Labelled photos from "snake-gourd-leaf-disease-prediction", an image-classification folder in Reyad02/snake-gourd-leaf-disease-prediction. The possible labels are: anthracnose, healthy, yellow.

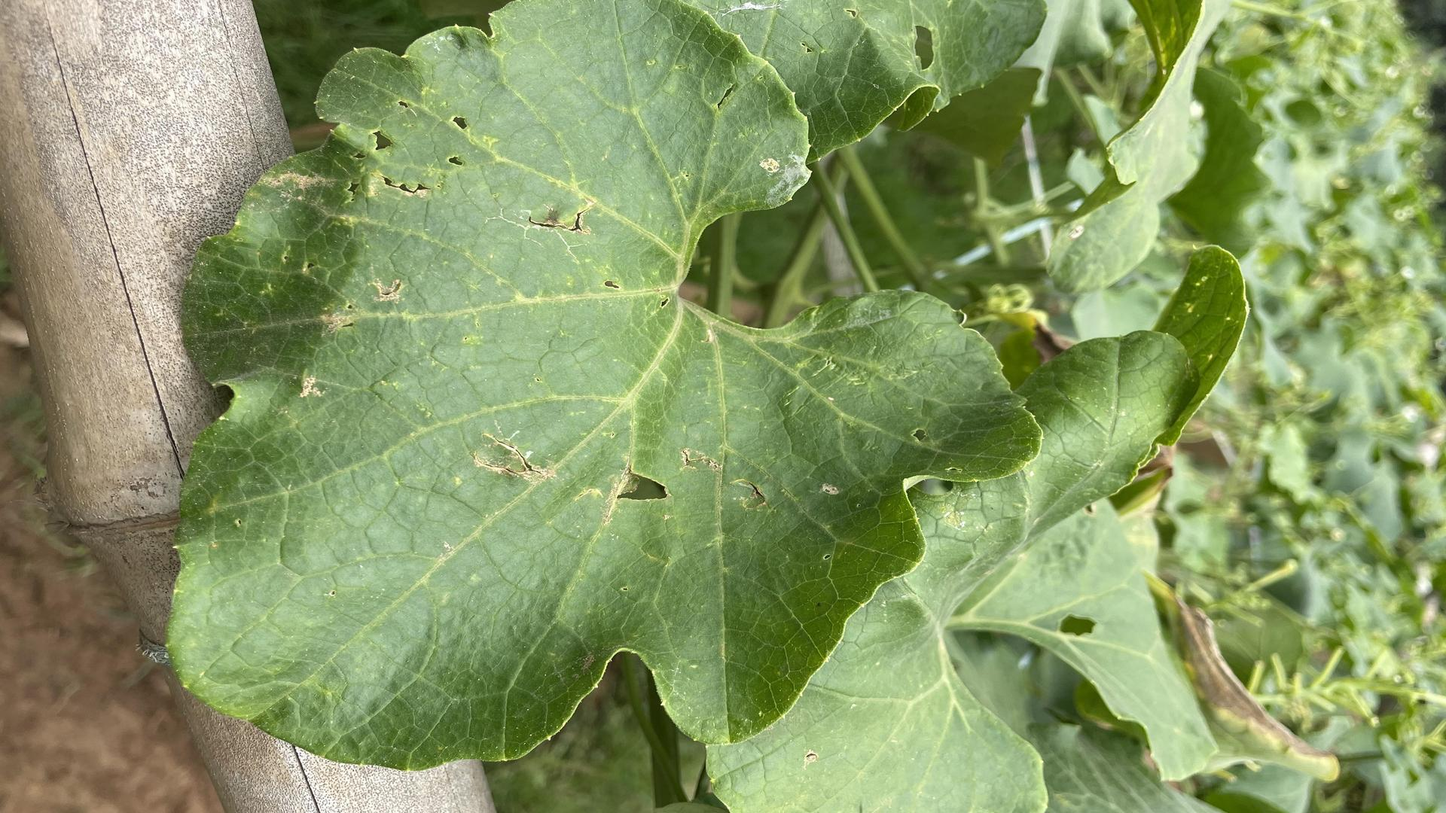
Label: yellow

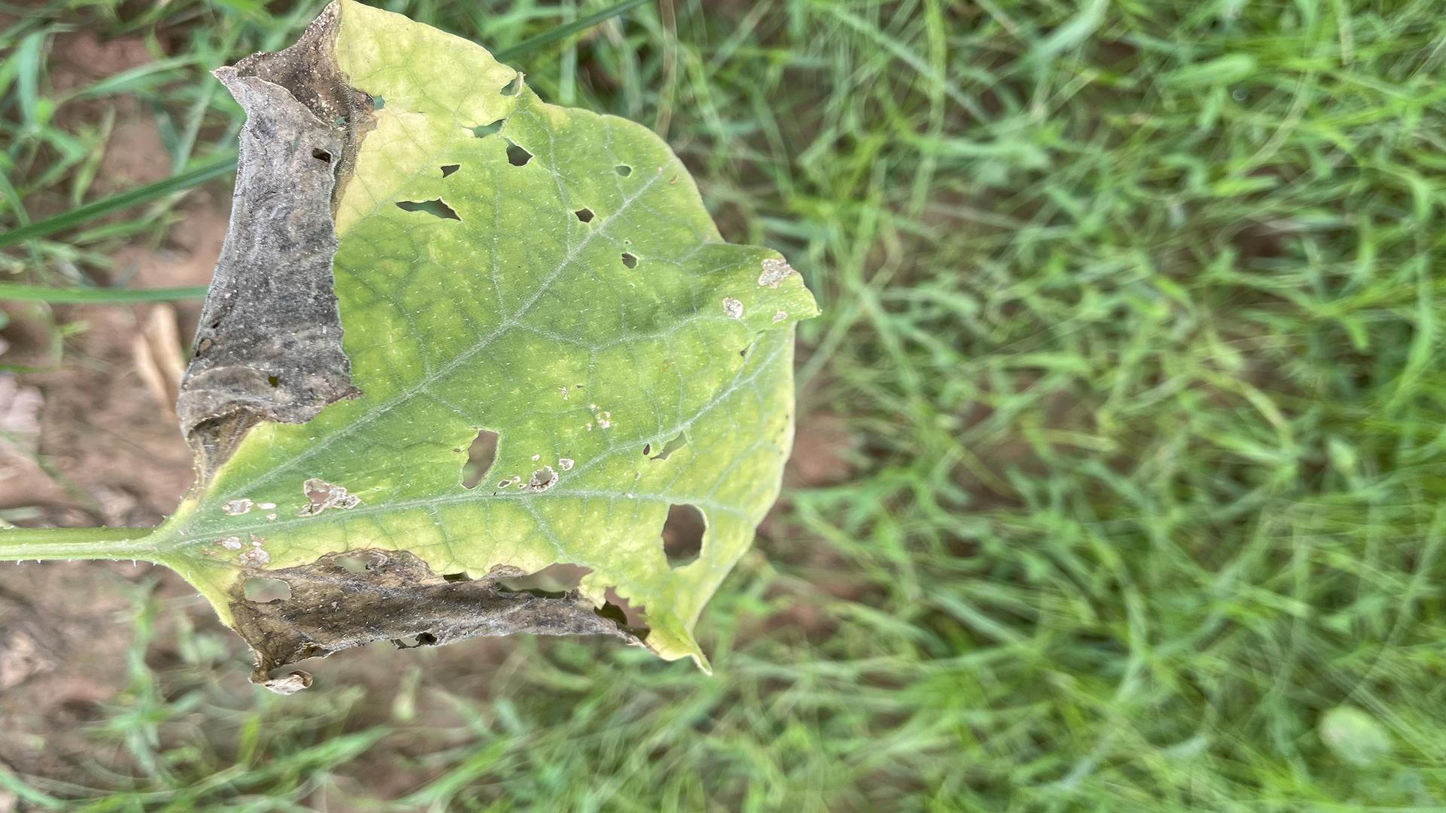
Label: anthracnose

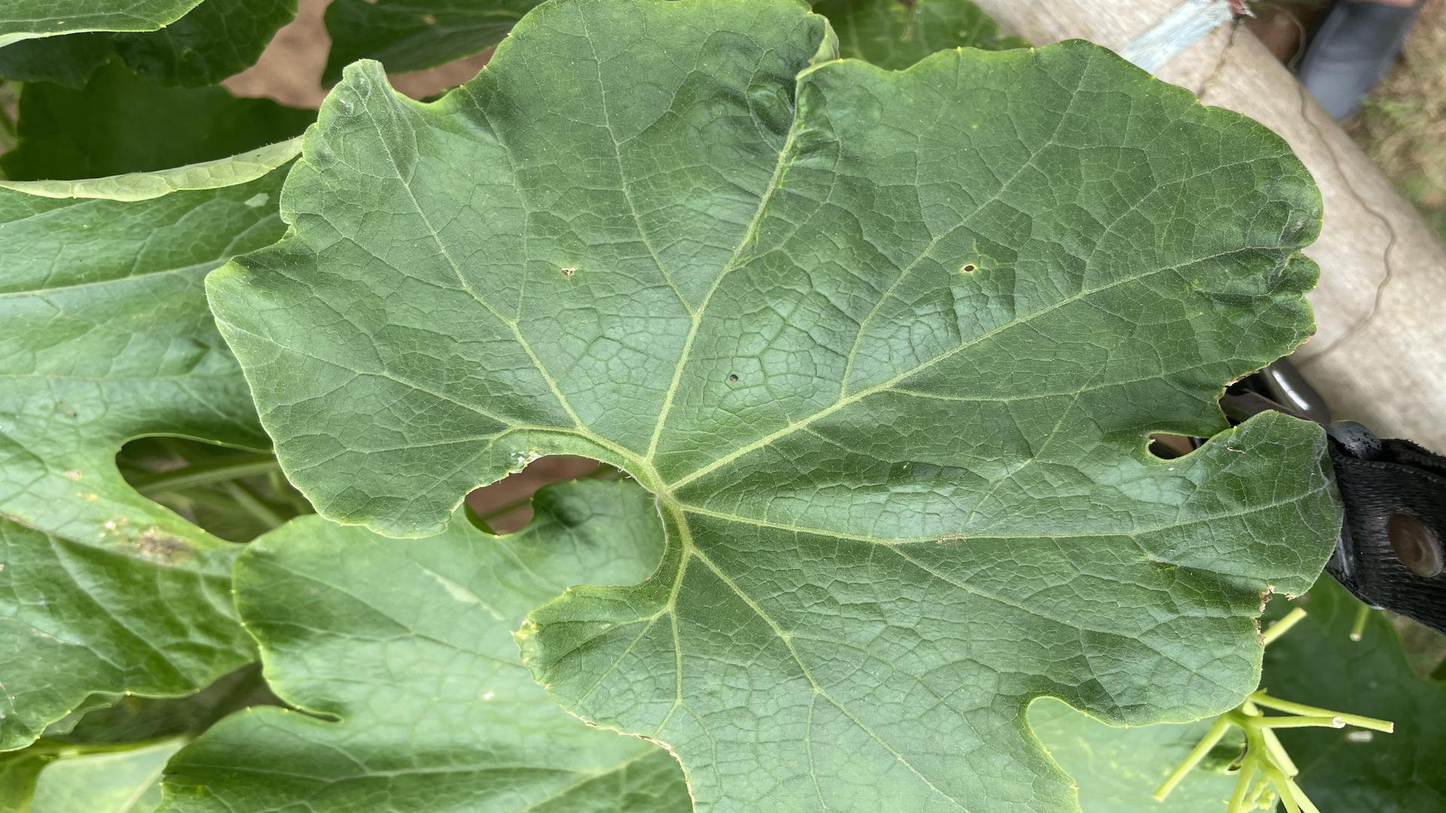
Label: healthy

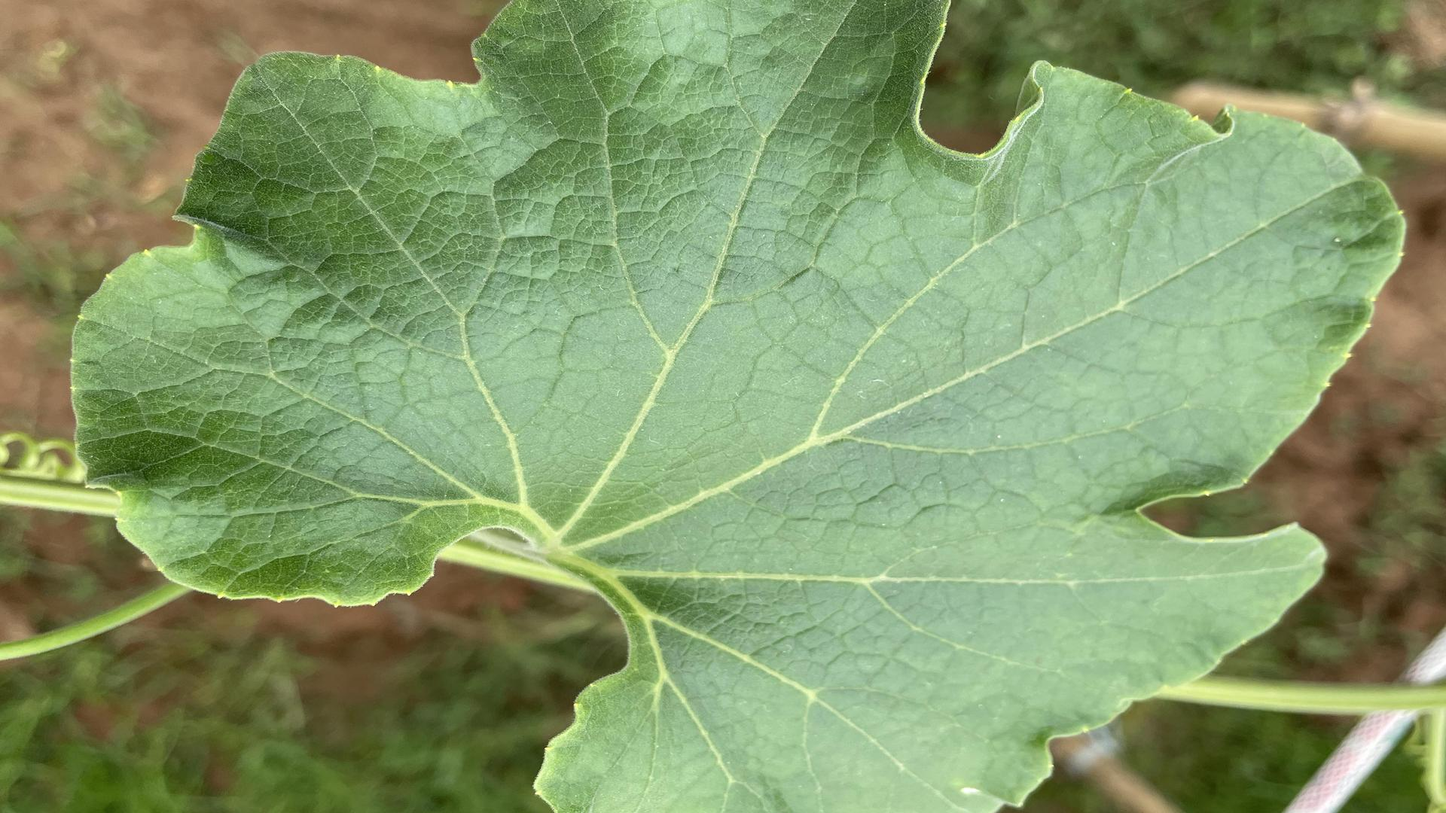
Label: healthy

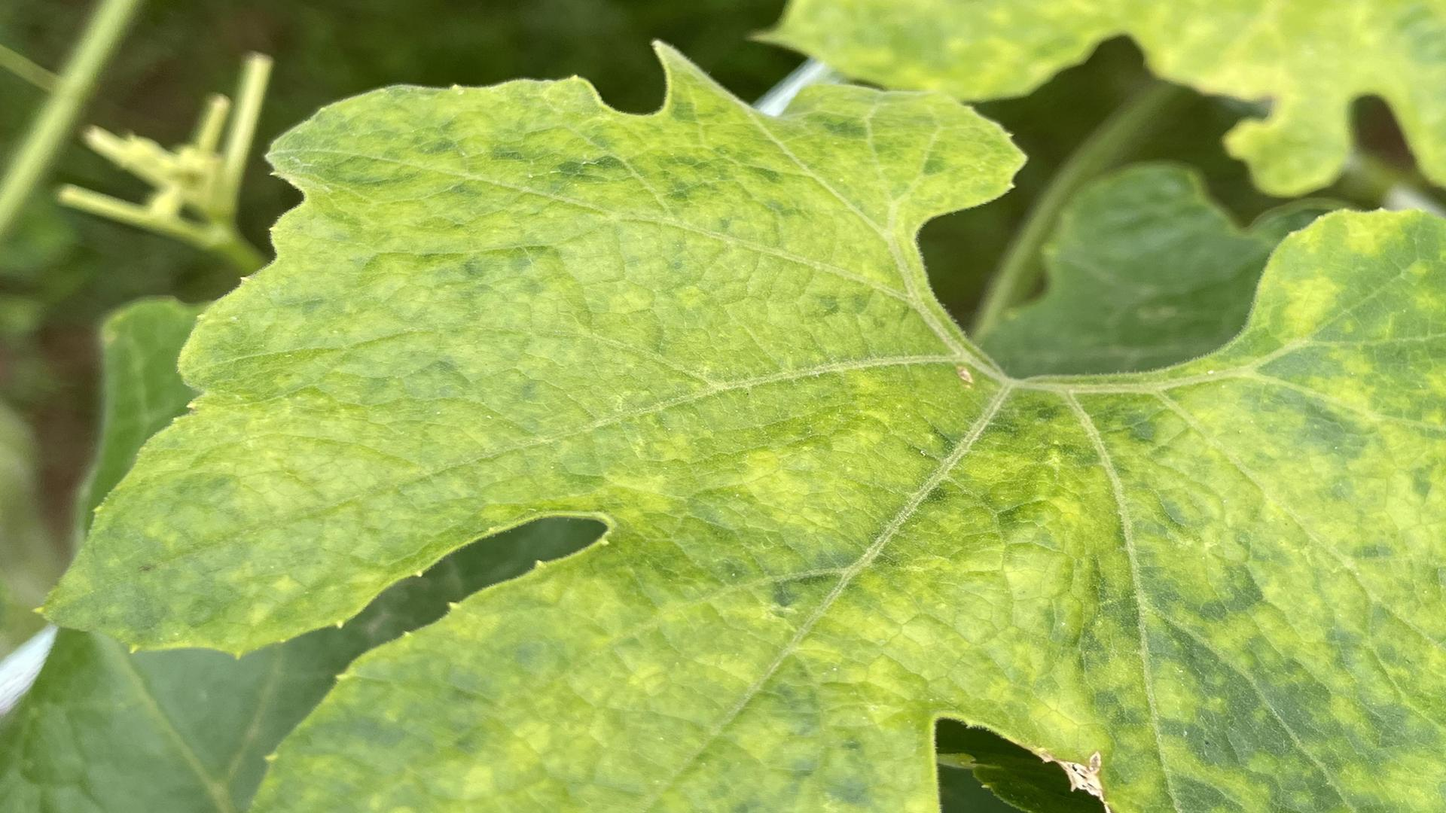
Label: yellow

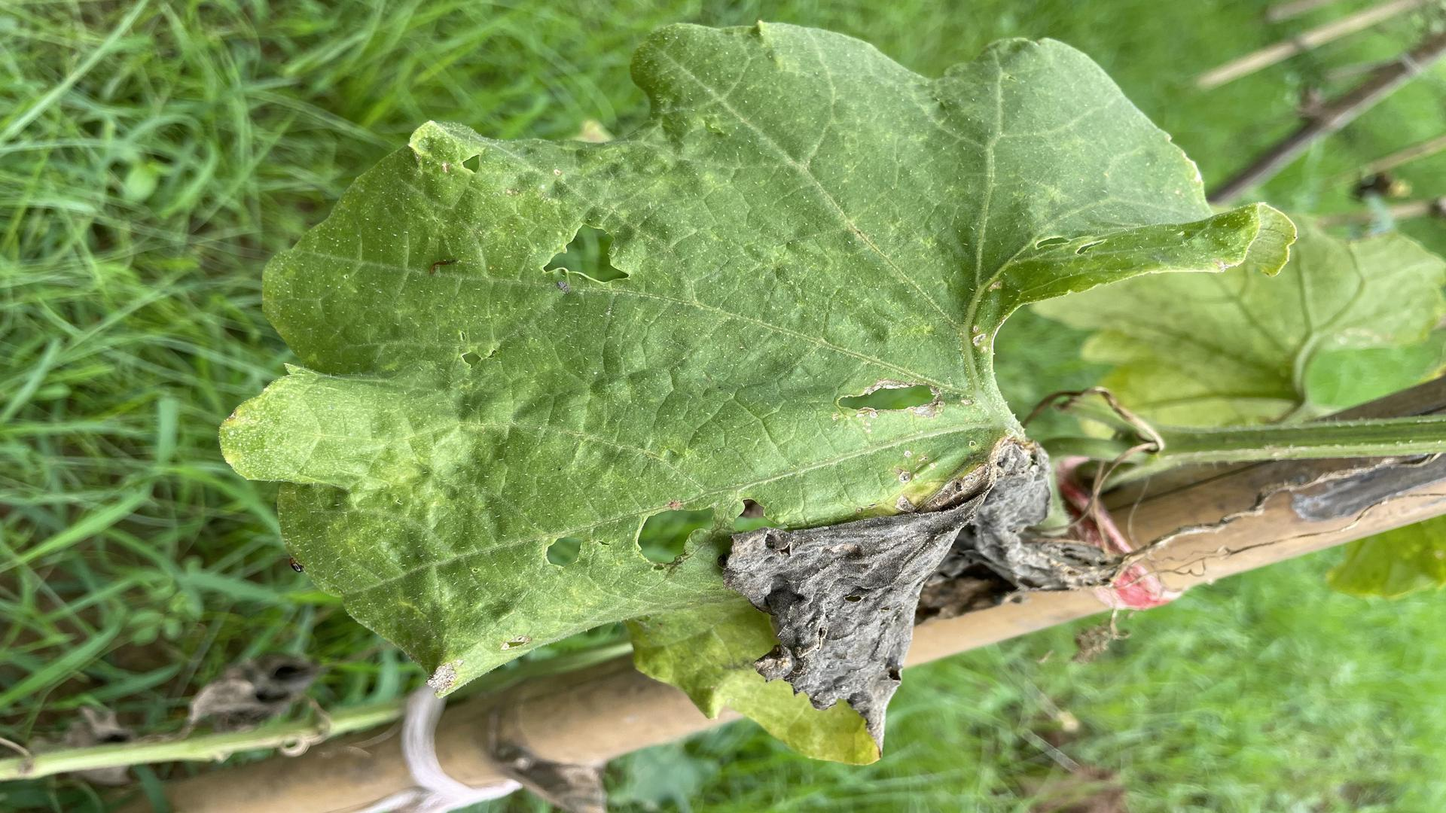
Label: anthracnose
